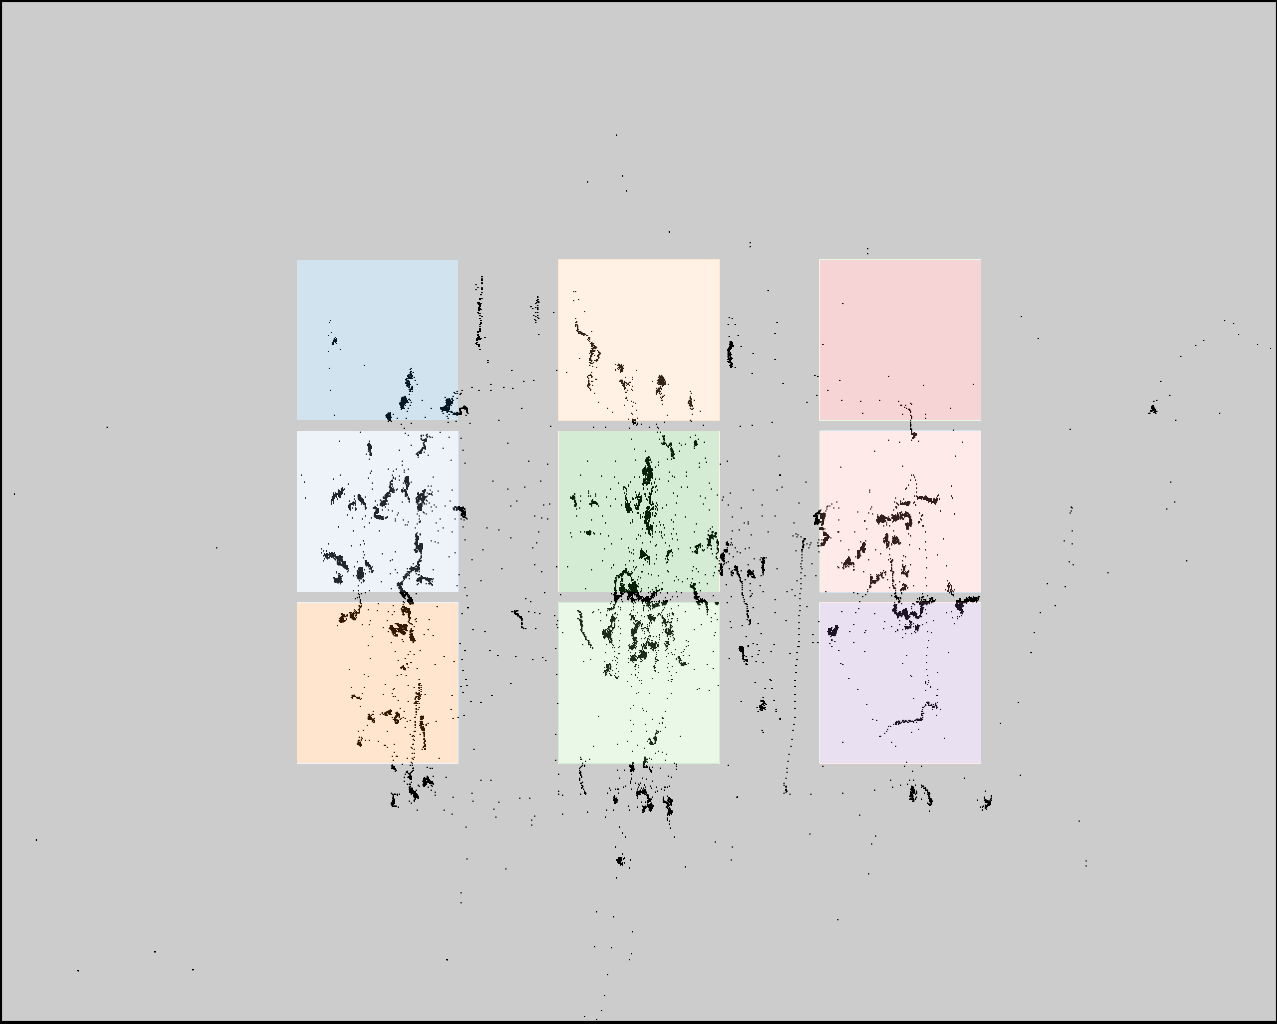

The data file committed next to this chart (first rows):
click0, click1, click2, click3, click4, click5, click6, click7, click8
404, 395, 411, 634, 646, 635, 878, 880, 929
395, 563, 745, 391, 585, 795, 427, 597, 769
